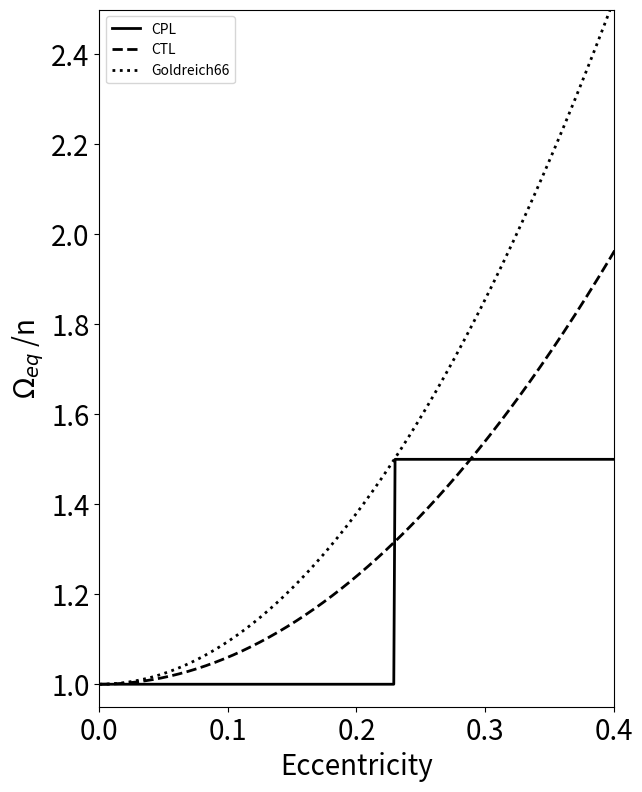

Write the Python code that produced this figure.
#
# EQSPIN.PY
#
# Calculate equilibrium or psuedo-synchronous spin period for different
# assumptions. To run:
#
# > python eqspin.py


import numpy as np
import matplotlib.pyplot as plt

ecc=[j/1000. for j in range(500)]
ctl=[0 for j in range(500)]
cpl=[0 for j in range(500)]
g66=[0 for j in range(500)]

for j in range(500):
    ctl[j] = 1+6*ecc[j]**2
    g66[j] = 1+9.5*ecc[j]**2
    if ecc[j] < np.sqrt(1./19):
        cpl[j] = 1
    else:
        cpl[j] = 1.5

plt.figure(figsize=(6.5,8), dpi=200)

plt.xlim(0,0.4)
plt.ylim(0.95,2.5)
xt=[0,0.1,0.2,0.3,0.4]
plt.xticks(xt)
plt.tick_params(axis='both', labelsize=20)
plt.ylabel('$\Omega_{eq}$ /n',fontsize=20)
plt.xlabel('Eccentricity',fontsize=20)
plt.plot(ecc,cpl,linestyle='-',color='k',linewidth=2,label='CPL')
plt.plot(ecc,ctl,linestyle='dashed',color='k',linewidth=2,label='CTL')
plt.plot(ecc,g66,linestyle='dotted',color='k',linewidth=2,label='Goldreich66')
plt.legend(loc='upper left')

plt.tight_layout()
plt.savefig('eqspin.eps')
